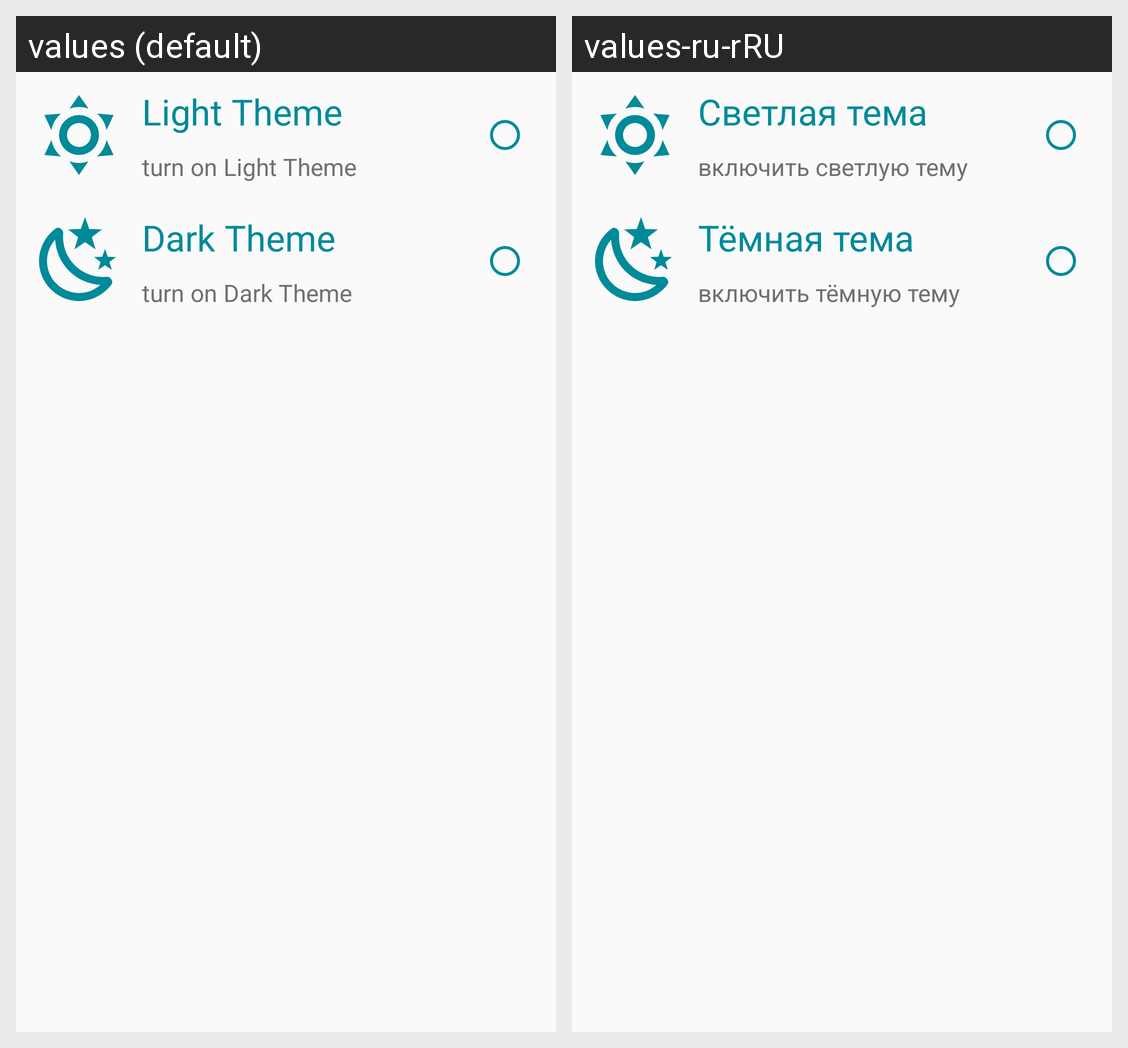

This grid shows one Android layout under two languages. Give, for every string resource on the screen, its name, the default text and each shown locale's text.
Android screen res/layout/fragment_theme_list.xml rendered under 2 locales, left to right: values (default), values-ru-rRU. Device: Nexus 5 (rendered at 1080×1920; each locale shown at half size, 540×960, under a caption strip naming it); theme AppTheme.
Strings drawn on this screen, with the default value and each locale's value (text and hints the layout hard-codes, and strings that could not be matched under every locale, appear in the picture but are not listed):

tv_theme_light
  values: Light Theme
  values-ru-rRU: Светлая тема

tv_desc_theme_light
  values: turn on Light Theme
  values-ru-rRU: включить светлую тему

tv_theme_dark
  values: Dark Theme
  values-ru-rRU: Тёмная тема

tv_desc_theme_dark
  values: turn on Dark Theme
  values-ru-rRU: включить тёмную тему
